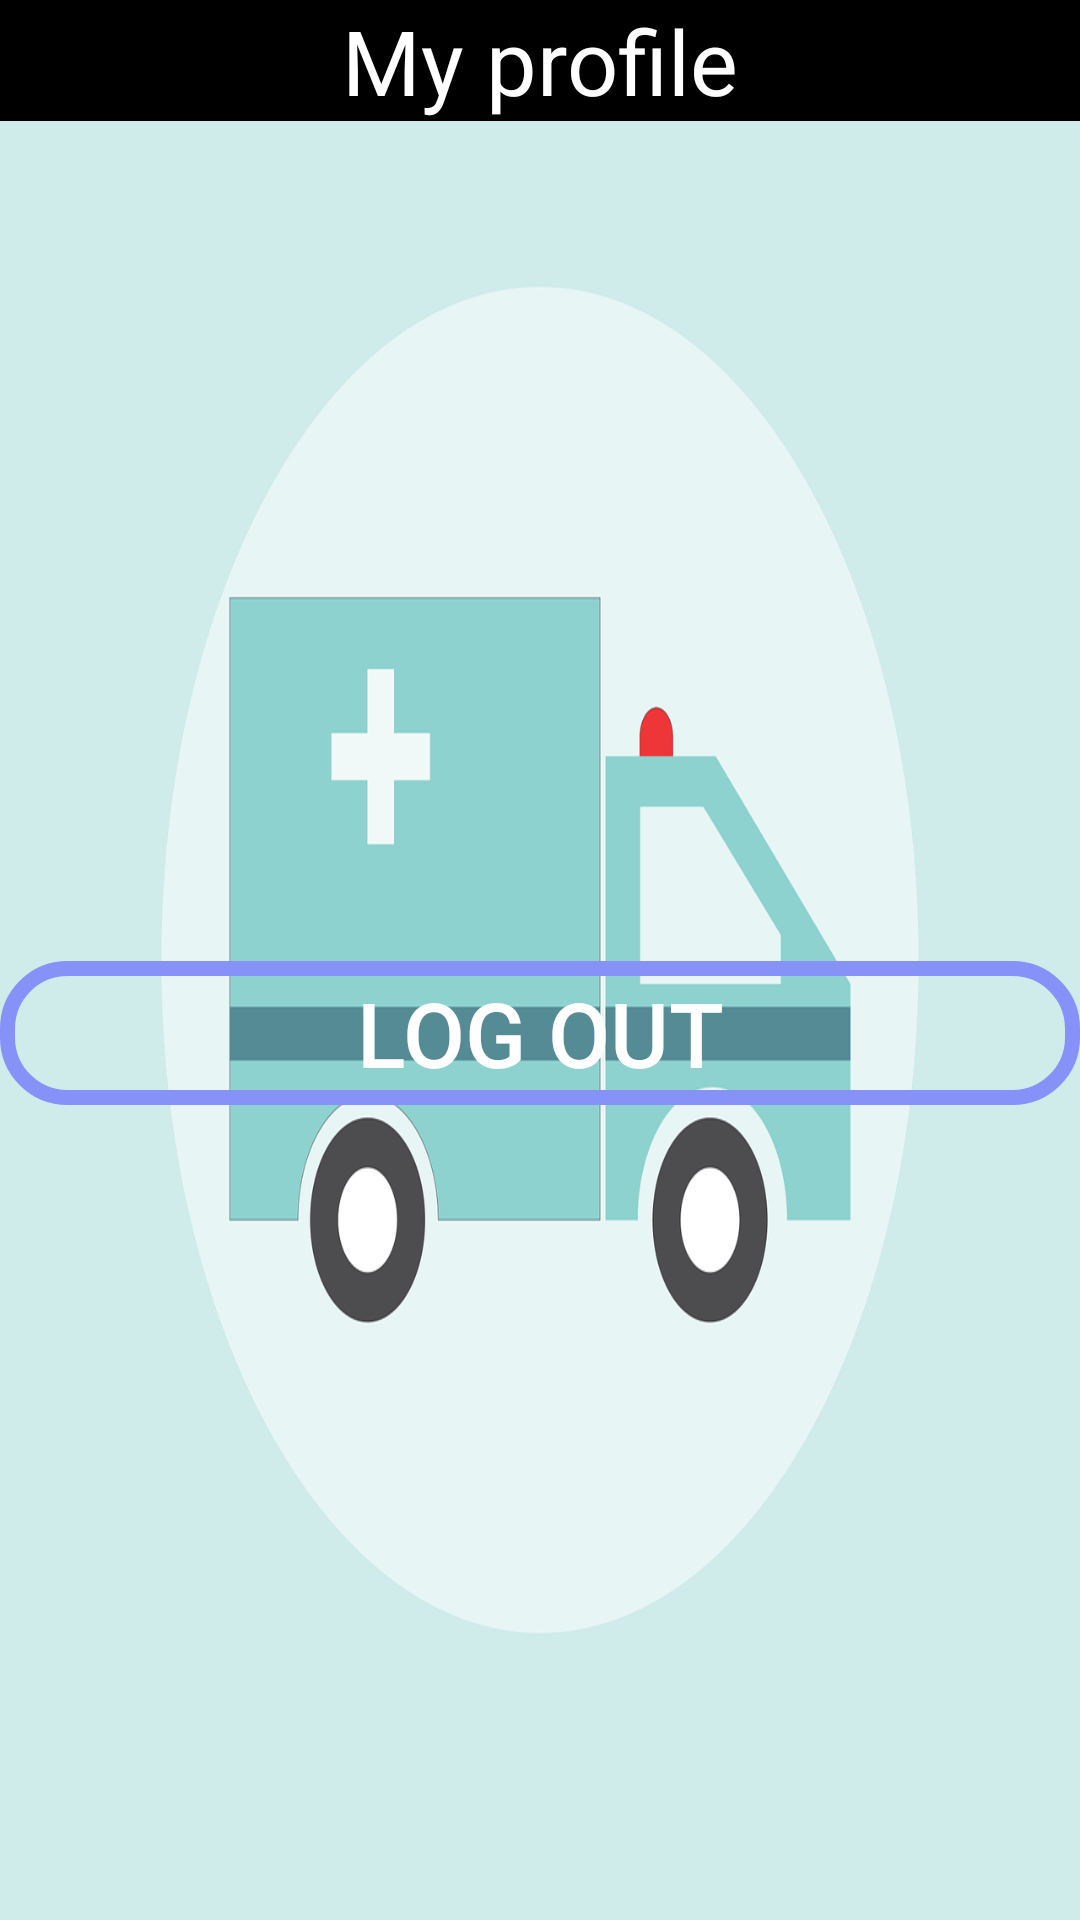

Here is an Android app screen rendered from its layout file. Give the layout XML and the strings, colors and styles it references.
<!-- AndroidManifest.xml: application theme Theme.SafeRider -->
<!-- res/layout/fragment_profile.xml -->
<?xml version="1.0" encoding="utf-8"?>
<FrameLayout xmlns:android="http://schemas.android.com/apk/res/android"
    xmlns:app="http://schemas.android.com/apk/res-auto"
    xmlns:tools="http://schemas.android.com/tools"
    android:layout_width="match_parent"
    android:layout_height="match_parent"
    tools:context=".ProfileFragment"
    android:background="@drawable/bg1"
    >
    <LinearLayout
        android:layout_width="match_parent"
        android:layout_height="match_parent"
        android:orientation="vertical"
        >
        <TextView
            android:layout_width="match_parent"
            android:layout_height="wrap_content"
            android:text="@string/my_profile"
            android:textAlignment="center"
            android:background="@color/black"
            android:textSize="30sp"
            android:textColor="@color/white"/>
        <TextView
            android:id="@+id/username"
            android:layout_width="match_parent"
            android:layout_height="wrap_content"
            android:textAlignment="textStart"
            android:layout_margin="5dp"
            android:padding="4dp"
            android:textSize="20sp"
            android:layout_marginTop="30dp"
            android:textColor="@color/black"
            android:textAllCaps="true"
            app:drawableLeftCompat="@drawable/baseline_person_24" />

        <TextView
            android:id="@+id/name"
            android:layout_width="match_parent"
            android:layout_height="wrap_content"
            android:textAlignment="textStart"
            android:layout_margin="5dp"
            android:padding="4dp"
            android:textSize="20sp"
            android:layout_marginTop="30dp"
            android:textColor="@color/black"
            android:textAllCaps="true"
            app:drawableLeftCompat="@drawable/baseline_person_24" />
        <TextView
            android:id="@+id/email"
            android:layout_width="match_parent"
            android:layout_height="wrap_content"
            android:layout_margin="5dp"
            android:padding="4dp"
            android:textAlignment="textStart"
            android:textAllCaps="true"
            android:textSize="20sp"
            android:layout_marginTop="30dp"
            android:textColor="@color/black"
            app:drawableLeftCompat="@drawable/baseline_person_24"
            />
        <TextView
            android:id="@+id/phone"
            android:layout_width="match_parent"
            android:layout_height="wrap_content"
            android:layout_margin="5dp"
            android:padding="4dp"
            android:textAllCaps="true"
            android:textAlignment="textStart"
            android:textSize="20sp"
            android:layout_marginTop="30dp"
            android:textColor="@color/black"
            app:drawableLeftCompat="@drawable/baseline_person_24"
            />
        <ProgressBar
            android:id="@+id/progressBar"
            android:layout_width="wrap_content"
            android:layout_height="wrap_content"
            android:visibility="gone"
            android:layout_gravity="center"/>

        <Button
            android:id="@+id/logoutBtn"
            android:layout_width="match_parent"
            android:layout_height="wrap_content"
            android:layout_marginTop="100dp"
            android:background="@drawable/custom_edittext"
            android:text="@string/log_out"
            android:textAlignment="center"
            android:textColor="@color/white"
            android:textSize="30sp" />
    </LinearLayout>

</FrameLayout>
<!-- resources referenced by this layout -->
<resources>
  <color name="black">#FF000000</color>
  <color name="white">#FFFFFFFF</color>
  <!-- drawable bg1: png bitmap (drawable, 55157 bytes) -->
  <!-- drawable custom_edittext (drawable) -->
  <?xml version="1.0" encoding="utf-8"?>
  <shape xmlns:android="http://schemas.android.com/apk/res/android"
      android:shape="rectangle"
      >
      <stroke
          android:width="5dp"
          android:color="@color/purple"/>
      <corners
          android:radius="20dp"/>
  </shape>
  <string name="log_out">Log out</string>
  <string name="my_profile">My profile</string>
  <style name="Theme.SafeRider" parent="Base.Theme.SafeRider" />
  <color name="purple">#8692f7</color>
  <style name="Base.Theme.SafeRider" parent="Theme.Material3.DayNight.NoActionBar">
          
          
          <item name="colorPrimary">@color/purple</item>
      </style>
</resources>
